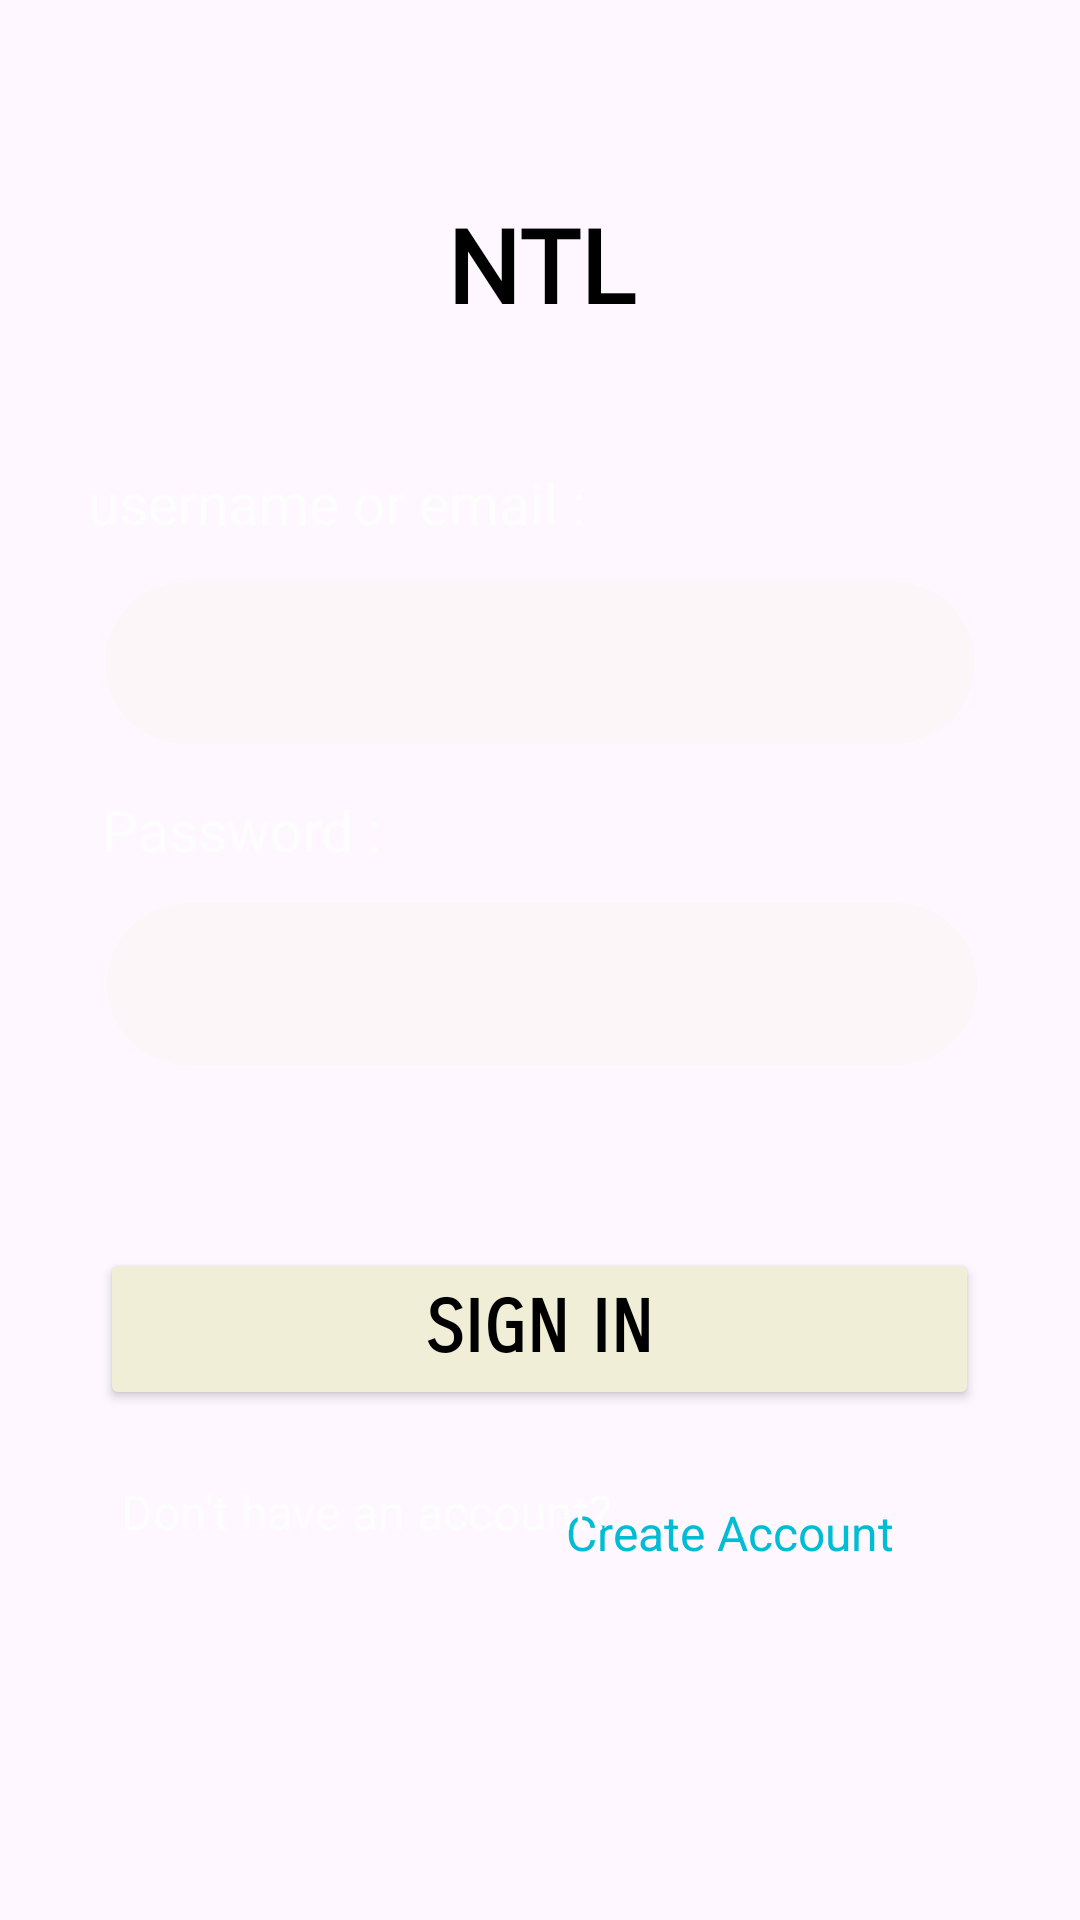

Android layout source for this screen:
<!-- AndroidManifest.xml: application theme Theme.NTL -->
<!-- res/layout/fragment_signin.xml -->
<?xml version="1.0" encoding="utf-8"?>
<androidx.constraintlayout.widget.ConstraintLayout
    xmlns:android="http://schemas.android.com/apk/res/android"
    xmlns:app="http://schemas.android.com/apk/res-auto"
    xmlns:tools="http://schemas.android.com/tools"
    android:layout_width="match_parent"
    android:layout_height="match_parent"
    android:background="@android:color/transparent"
    tools:context=".Signin">

    <TextView
        android:id="@+id/name"
        android:layout_width="99dp"
        android:layout_height="66dp"
        android:fontFamily="@font/font1"
        android:gravity="center"
        android:text="NTL"
        android:textColor="#000000"
        android:textSize="34sp"
        android:textStyle="bold"
        app:layout_constraintBottom_toBottomOf="parent"
        app:layout_constraintEnd_toEndOf="parent"
        app:layout_constraintStart_toStartOf="parent"
        app:layout_constraintTop_toTopOf="parent"
        app:layout_constraintVertical_bias="0.096" />

    <EditText
        android:id="@+id/emailtext"
        android:layout_width="290dp"
        android:layout_height="54dp"
        android:background="@drawable/rounded"
        android:ems="10"
        android:gravity="center_vertical"
        android:inputType="textEmailAddress"
        android:textColor="@color/black"
        app:layout_constraintBottom_toBottomOf="parent"
        app:layout_constraintEnd_toEndOf="parent"
        app:layout_constraintStart_toStartOf="parent"
        app:layout_constraintTop_toBottomOf="@+id/name"
        app:layout_constraintVertical_bias="0.157" />

    <EditText
        android:id="@+id/passwordtext"
        android:layout_width="290dp"
        android:layout_height="54dp"
        android:background="@drawable/rounded"
        android:ems="10"
        android:gravity="center_vertical"
        android:inputType="textPassword"
        android:textColor="@color/black"
        app:layout_constraintBottom_toBottomOf="parent"
        app:layout_constraintEnd_toEndOf="parent"
        app:layout_constraintHorizontal_bias="0.509"
        app:layout_constraintStart_toStartOf="parent"
        app:layout_constraintTop_toBottomOf="@+id/emailtext"
        app:layout_constraintVertical_bias="0.157" />

    <Button
        android:id="@+id/signinbt"
        android:layout_width="293dp"
        android:layout_height="54dp"
        android:backgroundTint="#F0EED6"
        android:fontFamily="sans-serif-smallcaps"
        android:text="sign in"
        android:textColor="#000000"
        android:textSize="24sp"
        android:textStyle="bold"
        app:layout_constraintBottom_toBottomOf="parent"
        app:layout_constraintEnd_toEndOf="parent"
        app:layout_constraintHorizontal_bias="0.496"
        app:layout_constraintStart_toStartOf="parent"
        app:layout_constraintTop_toBottomOf="@+id/passwordtext"
        app:layout_constraintVertical_bias="0.264" />

    <TextView
        android:id="@+id/erroremailtx"
        android:layout_width="54dp"
        android:layout_height="48dp"
        android:layout_marginEnd="4dp"
        android:gravity="start"
        android:text="  ⓘ"
        android:textColor="#EF0101"
        android:textSize="20sp"
        android:textStyle="bold"
        android:visibility="invisible"
        app:layout_constraintBottom_toBottomOf="parent"
        app:layout_constraintEnd_toEndOf="parent"
        app:layout_constraintHorizontal_bias="1.0"
        app:layout_constraintStart_toEndOf="@+id/emailtext"
        app:layout_constraintTop_toTopOf="parent"
        app:layout_constraintVertical_bias="0.325" />

    <TextView
        android:id="@+id/errorpasstx"
        android:layout_width="54dp"
        android:layout_height="48dp"
        android:layout_marginEnd="4dp"
        android:gravity="start"
        android:text="  ⓘ"
        android:textColor="#EF0101"
        android:textSize="20sp"
        android:textStyle="bold"
        android:visibility="invisible"
        app:layout_constraintBottom_toBottomOf="parent"
        app:layout_constraintEnd_toEndOf="parent"
        app:layout_constraintHorizontal_bias="1.0"
        app:layout_constraintStart_toEndOf="@+id/passwordtext"
        app:layout_constraintTop_toBottomOf="@+id/erroremailtx"
        app:layout_constraintVertical_bias="0.154" />

    <TextView
        android:id="@+id/t1"
        android:layout_width="178dp"
        android:layout_height="28dp"
        android:gravity="center"
        android:text="username or email :"
        android:textColor="#FDFDFD"
        android:textSize="19dp"
        app:layout_constraintBottom_toTopOf="@+id/emailtext"
        app:layout_constraintEnd_toEndOf="parent"
        app:layout_constraintHorizontal_bias="0.128"
        app:layout_constraintStart_toStartOf="parent"
        app:layout_constraintTop_toBottomOf="@+id/name"
        app:layout_constraintVertical_bias="0.724" />

    <TextView
        android:id="@+id/t_password"
        android:layout_width="wrap_content"
        android:layout_height="wrap_content"
        android:gravity="center"
        android:text="Password :"
        android:textColor="#FDFDFD"
        android:textSize="19dp"
        app:layout_constraintBottom_toTopOf="@+id/passwordtext"
        app:layout_constraintEnd_toEndOf="parent"
        app:layout_constraintHorizontal_bias="0.126"
        app:layout_constraintStart_toStartOf="parent"
        app:layout_constraintTop_toBottomOf="@+id/emailtext"
        app:layout_constraintVertical_bias="0.578" />

    <TextView
        android:id="@+id/toSignupTv"
        android:layout_width="wrap_content"
        android:layout_height="wrap_content"
        android:layout_marginTop="28dp"
        android:gravity="center"
        android:text="Create Account"
        android:textColor="#00BCD4"
        android:textSize="16sp"
        app:layout_constraintBottom_toBottomOf="parent"
        app:layout_constraintEnd_toEndOf="parent"
        app:layout_constraintHorizontal_bias="0.751"
        app:layout_constraintStart_toStartOf="parent"
        app:layout_constraintTop_toBottomOf="@+id/signinbt"
        app:layout_constraintVertical_bias="0.018" />

    <TextView
        android:id="@+id/textView"
        android:layout_width="225dp"
        android:layout_height="21dp"
        android:layout_marginTop="4dp"
        android:gravity="center"
        android:text="Don't have an account? "
        android:textColor="#FDFDFD"
        android:textSize="16sp"
        app:layout_constraintBottom_toBottomOf="parent"
        app:layout_constraintEnd_toEndOf="parent"
        app:layout_constraintHorizontal_bias="0.086"
        app:layout_constraintStart_toStartOf="parent"
        app:layout_constraintTop_toBottomOf="@+id/signinbt"
        app:layout_constraintVertical_bias="0.13" />


</androidx.constraintlayout.widget.ConstraintLayout>
<!-- resources referenced by this layout -->
<resources>
  <color name="black">#FF000000</color>
  <!-- drawable rounded (drawable) -->
  <?xml version="1.0" encoding="utf-8"?>
  <shape xmlns:android="http://schemas.android.com/apk/res/android" android:shape="rectangle">
  <solid
      android:color="#2EF0EED6"
      />
      <corners
          android:radius="30dp"
          />
  
  </shape>
  <style name="Theme.NTL" parent="Base.Theme.NTL" />
  <style name="Base.Theme.NTL" parent="Theme.Material3.DayNight.NoActionBar">
          
          
      </style>
</resources>
